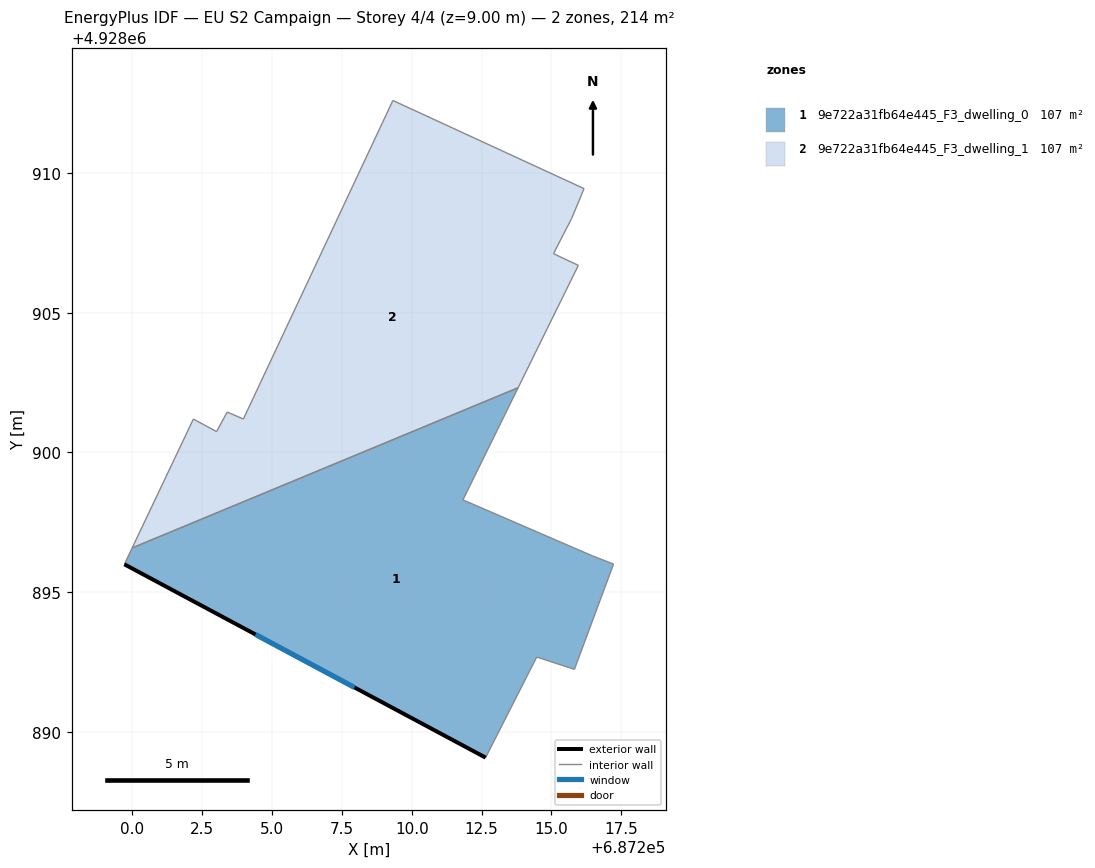
=== STOREY PLAN SPEC (per zone: floor XY polygon, exterior-wall plan segments, windows/doors) ===
zone 1: 9e722a31fb64e445_F3_dwelling_0  (106.9 m²)
  floor: (687213.81, 4928902.32) (687211.83, 4928898.30) (687216.46, 4928896.30) (687217.22, 4928896.01) (687215.82, 4928892.24) (687214.47, 4928892.68) (687212.64, 4928889.08) (687199.71, 4928896.00) (687199.99, 4928896.58)
  exterior wall: (687199.71, 4928896.00) – (687212.64, 4928889.08)  [14.7 m]
    window: (687204.41, 4928893.49) – (687207.95, 4928891.59)  [3.3 m²]
  interior walls: 8
zone 2: 9e722a31fb64e445_F3_dwelling_1  (106.9 m²)
  floor: (687216.17, 4928909.45) (687215.72, 4928908.38) (687215.07, 4928907.12) (687215.96, 4928906.70) (687213.81, 4928902.32) (687199.99, 4928896.58) (687202.18, 4928901.20) (687203.01, 4928900.75) (687203.39, 4928901.45) (687203.97, 4928901.20) (687209.32, 4928912.60)
  interior walls: 11

=== DERIVED (storey summary) ===
Building: EU S2 Campaign
Storey: 4 of 4  (floor level z = 9.00 m)
Storey gross floor area: 213.9 m²
Zones on this storey: 2
  - 9e722a31fb64e445_F3_dwelling_0: floor 106.9 m²; exterior wall 14.7 m (44.0 m²); 1 window(s) 3.3 m²; WWR 7.5%
  - 9e722a31fb64e445_F3_dwelling_1: floor 106.9 m²
Zone adjacency (shared interzone walls):
  - 9e722a31fb64e445_F3_dwelling_0 ↔ 9e722a31fb64e445_F3_dwelling_1